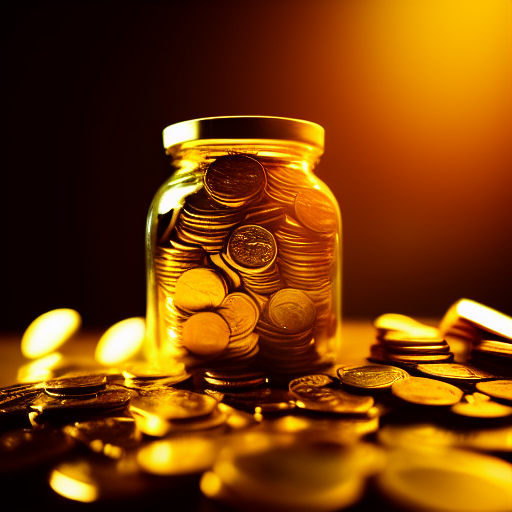
Generation parameters embedded in this image by AUTOMATIC1111 Stable Diffusion web UI or a fork of it (Forge, ...) (PNG 'parameters' text chunk):
photograph, realistic, jar full of gold coins, dramatic lighting, realistic, depth of field, award winning, epic composition
Steps: 50, Sampler: Euler a, CFG scale: 10, Seed: 2326132718, Size: 512x512, Model hash: cc6cb27103, Model: v1-5-pruned-emaonly, Batch size: 4, Batch pos: 0